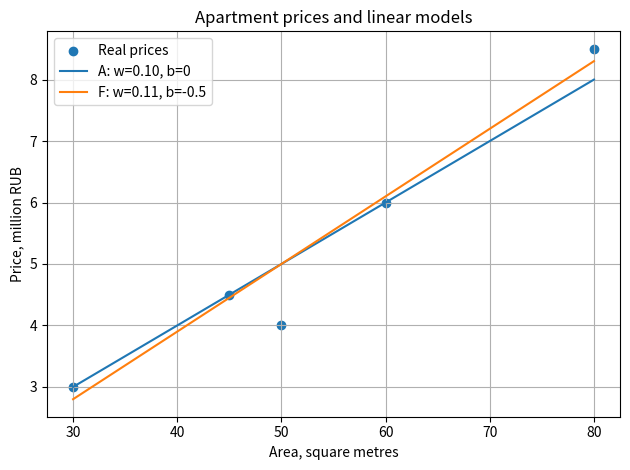

Reproduce this figure in Python.
import numpy as np
from matplotlib import pyplot as plt

areas = np.array([30, 45, 60, 80, 50])
prices = np.array([3.0, 4.5, 6.0, 8.5, 4.0])
w = 0.10
b = 0.0
predictions = areas * w + b
def mse(predictions, prices):
    return ((predictions - prices) ** 2).mean()

print(mse(predictions, prices))
print(mse(prices,prices))
print(mse(prices + 2, prices))

models = [
    ("A", 0.10, 0.0),
    ("B", 0.08, 1.0),
    ("C", 0.12, -1.0),
    ("D", 0.09, 0.5),
    ("E", 0.10, -0.25),
    ("F", 0.11, -0.5),
]
for name,w,n in models:
    predictions = areas * w + n
    print(name, mse(predictions, prices))

x_line = np.array([30, 80])
plt.scatter(areas, prices, label="Real prices")

y_a = 0.10 * x_line + 0.0
plt.plot(x_line, y_a, label="A: w=0.10, b=0")

y_f = 0.11 * x_line - 0.5
plt.plot(x_line, y_f, label="F: w=0.11, b=-0.5")

plt.xlabel("Area, square metres")
plt.ylabel("Price, million RUB")
plt.title("Apartment prices and linear models")
plt.legend()
plt.grid(True)
plt.tight_layout()
plt.show()
